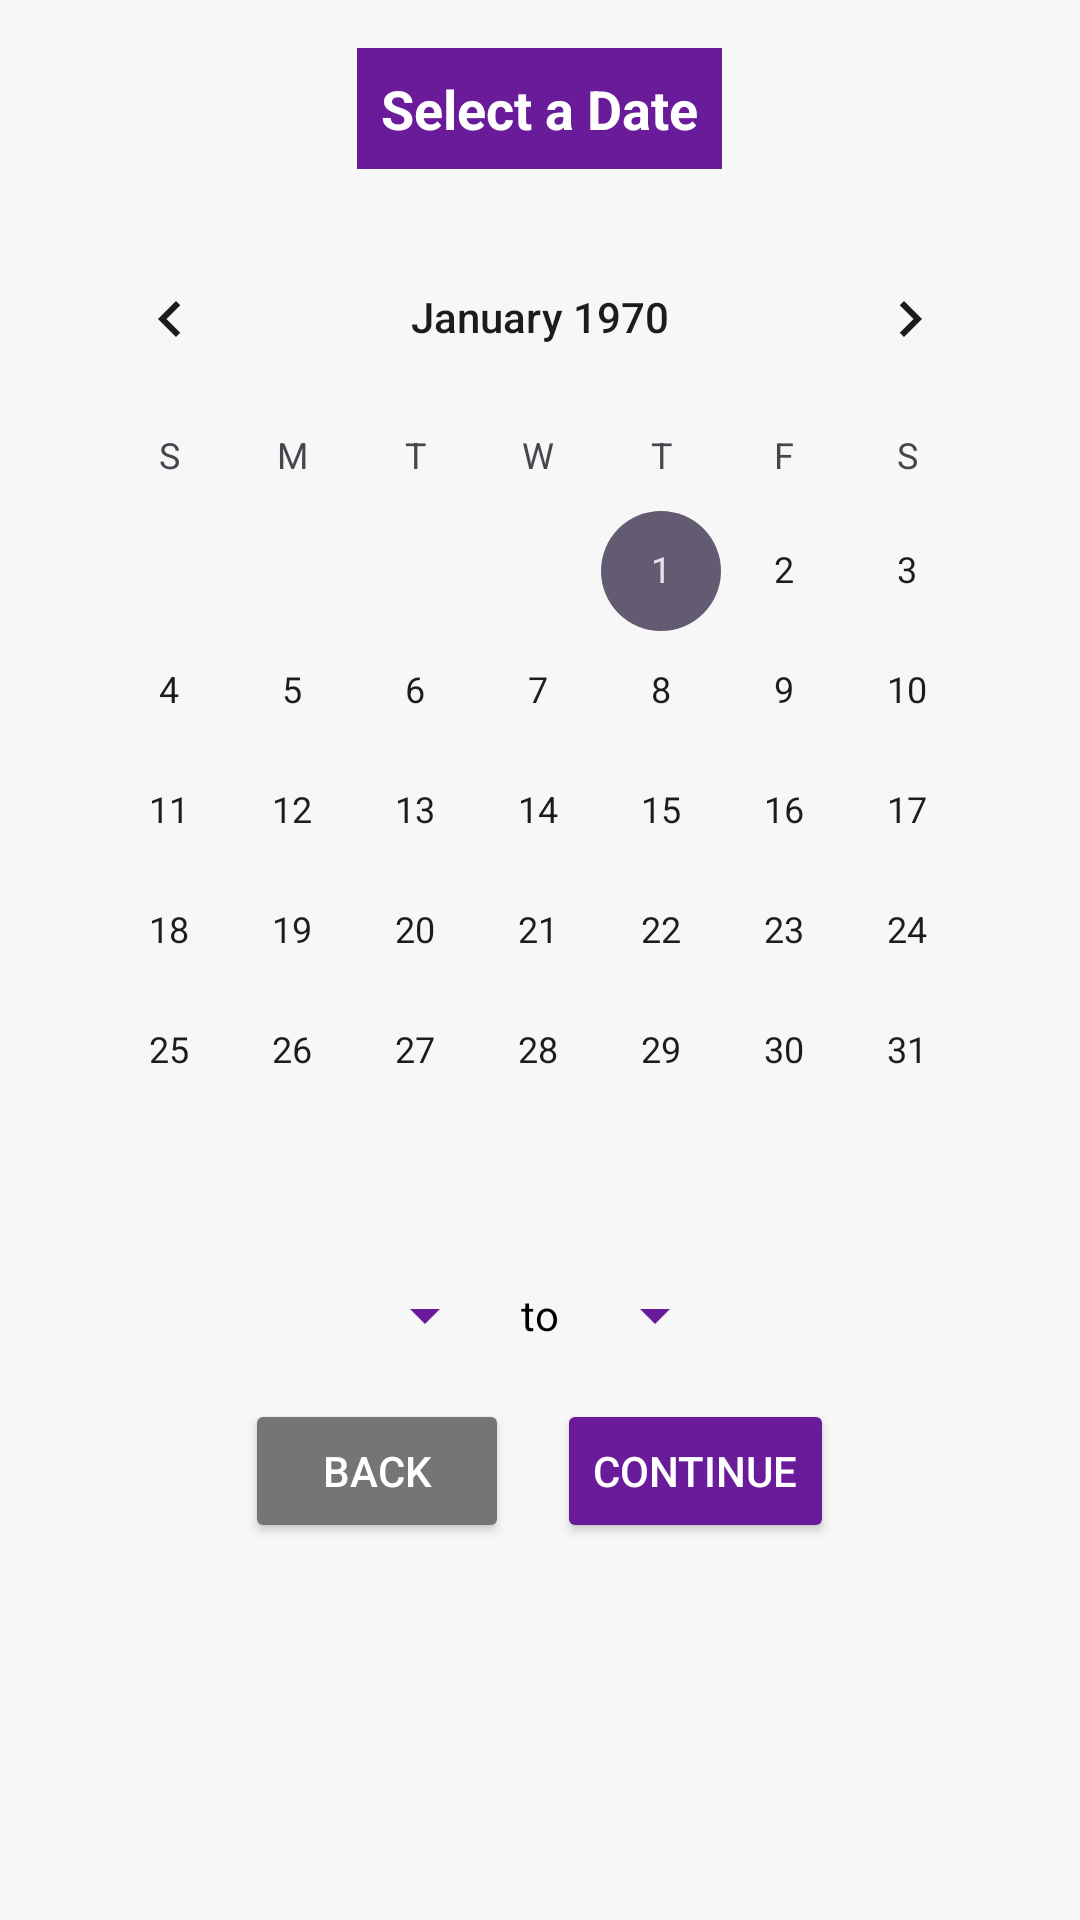

Reconstruct the res/layout file that produces this screen, plus the resources it refers to.
<!-- AndroidManifest.xml: application theme Theme.Material3.Light -->
<!-- res/layout/activity_agent_book_time.xml -->
<?xml version="1.0" encoding="utf-8"?>
<LinearLayout xmlns:android="http://schemas.android.com/apk/res/android"
    xmlns:tools="http://schemas.android.com/tools"
    android:orientation="vertical"
    android:layout_width="match_parent"
    android:layout_height="match_parent"
    android:padding="16dp"
    android:background="#F7F7F7"
    tools:context=".activities.AgentBookTimeActivity">

    <TextView
        android:id="@+id/tv_title"
        android:layout_width="wrap_content"
        android:layout_height="wrap_content"
        android:text="Select a Date"
        android:textSize="18sp"
        android:textStyle="bold"
        android:textColor="#FFFFFF"
        android:background="#6A1B9A"
        android:padding="8dp"
        android:layout_gravity="center" />

    <CalendarView
        android:id="@+id/calendar_view"
        android:layout_width="match_parent"
        android:layout_height="wrap_content"
        android:layout_marginTop="16dp" />

    <LinearLayout
        android:layout_width="match_parent"
        android:layout_height="wrap_content"
        android:layout_marginTop="16dp"
        android:orientation="horizontal"
        android:gravity="center">

        <Spinner
            android:id="@+id/spinner_start_time"
            android:layout_width="wrap_content"
            android:layout_height="wrap_content"
            android:backgroundTint="#6A1B9A" />

        <TextView
            android:layout_width="wrap_content"
            android:layout_height="wrap_content"
            android:text="to"
            android:layout_marginHorizontal="8dp"
            android:textColor="#000" />

        <Spinner
            android:id="@+id/spinner_end_time"
            android:layout_width="wrap_content"
            android:layout_height="wrap_content"
            android:backgroundTint="#6A1B9A" />
    </LinearLayout>

    <LinearLayout
        android:layout_width="match_parent"
        android:layout_height="wrap_content"
        android:layout_marginTop="16dp"
        android:orientation="horizontal"
        android:gravity="center">

        <Button
            android:id="@+id/btn_back"
            android:layout_width="wrap_content"
            android:layout_height="wrap_content"
            android:text="Back"
            android:backgroundTint="#757575"
            android:textColor="#FFFFFF" />

        <Button
            android:id="@+id/btn_continue"
            android:layout_width="wrap_content"
            android:layout_height="wrap_content"
            android:text="Continue"
            android:layout_marginStart="16dp"
            android:backgroundTint="#6A1B9A"
            android:textColor="#FFFFFF" />
    </LinearLayout>
</LinearLayout>
<!-- resources referenced by this layout -->
<resources>

</resources>
